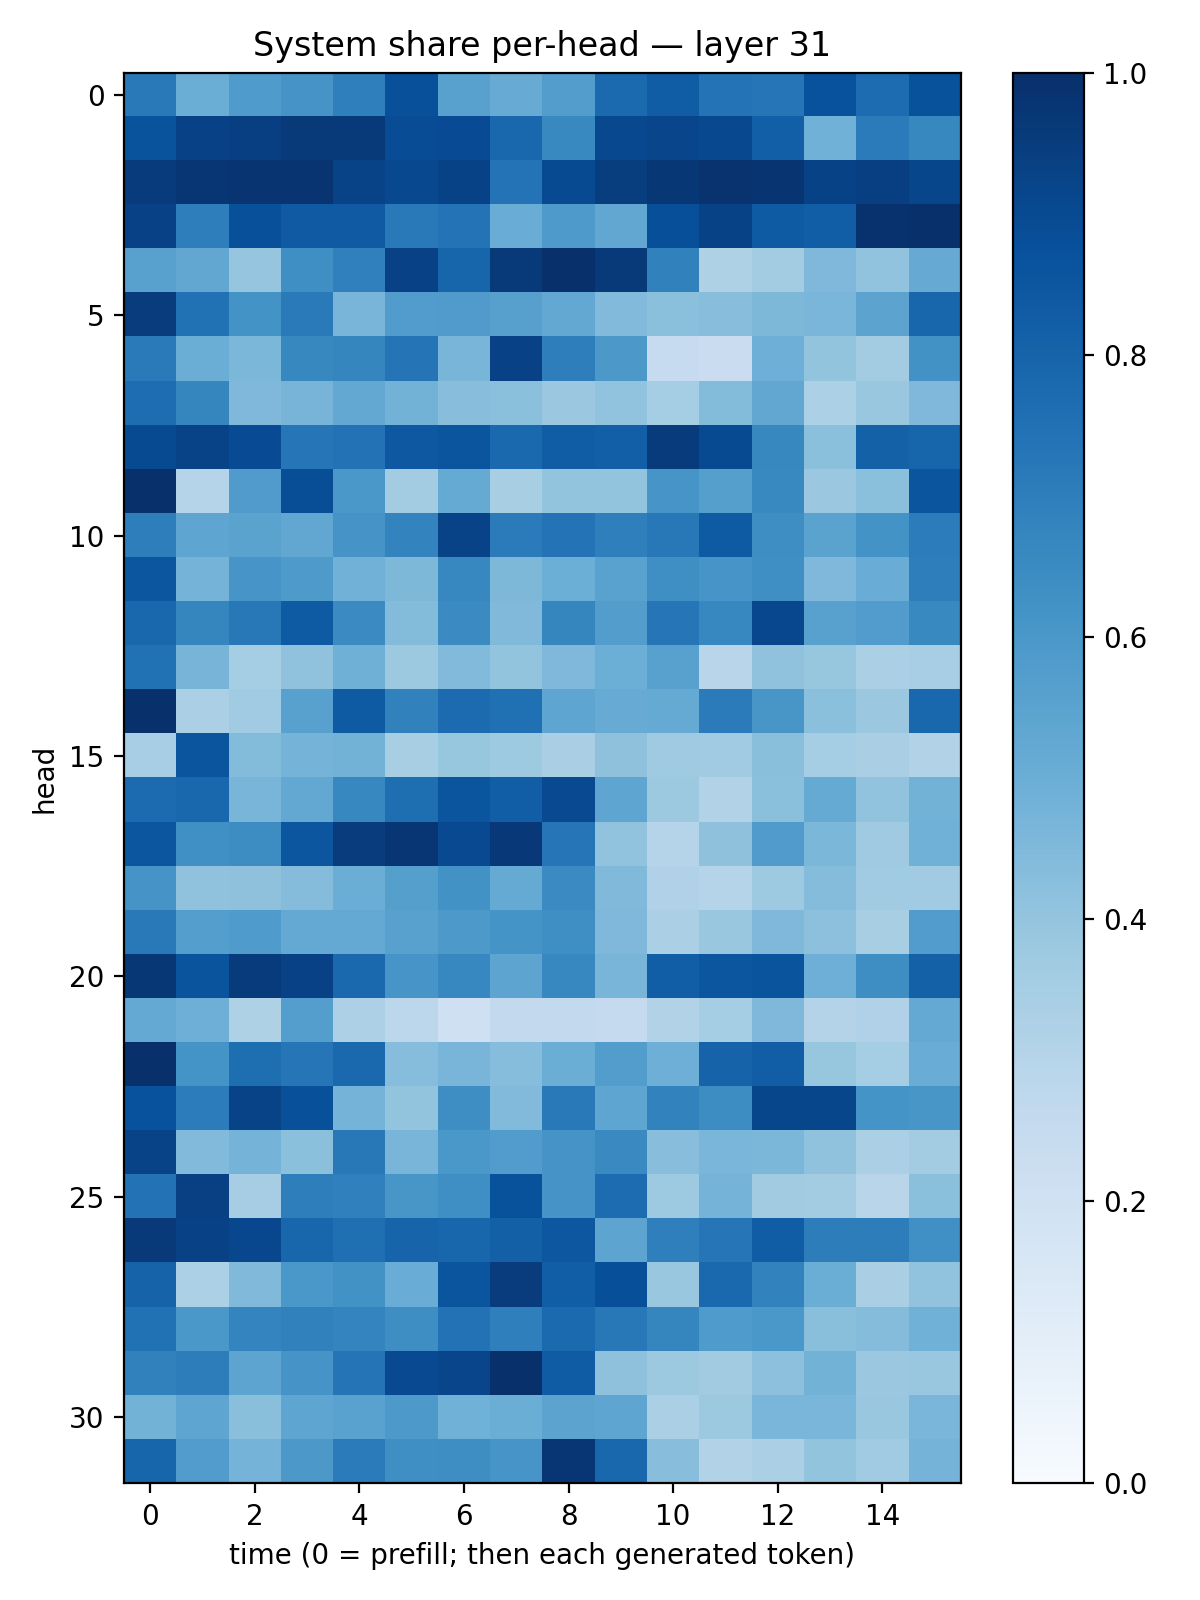

Source data for this figure (header and first rows):
0.7165901, 0.50379837, 0.5846402, 0.6131902, 0.69416475, 0.87856007, 0.5553471, 0.5095092, 0.5721334, 0.776813, 0.8272101, 0.74055445, 0.7324712, 0.8716502, 0.7658506, 0.8685724
0.8644, 0.9319, 0.9404, 0.9603, 0.9598, 0.8904, 0.8944, 0.7852, 0.6568, 0.9059, 0.9169, 0.9052, 0.8184, 0.4853, 0.7071, 0.6623
0.9558, 0.9754, 0.9831, 0.9775, 0.9245, 0.9024, 0.9287, 0.7396, 0.8977, 0.9453, 0.9712, 0.9872, 0.9828, 0.9263, 0.9414, 0.9122
0.9323, 0.6959, 0.8787, 0.8367, 0.8389, 0.7156, 0.74, 0.5056, 0.5898, 0.5277, 0.8805, 0.9286, 0.8356, 0.8227, 0.9897, 0.9975
0.5578, 0.5288, 0.3967, 0.6337, 0.6894, 0.9322, 0.7948, 0.9574, 0.9974, 0.9639, 0.6844, 0.3224, 0.3587, 0.4501, 0.4033, 0.5132
0.9502, 0.7485, 0.6198, 0.7138, 0.4678, 0.5772, 0.5792, 0.5615, 0.5247, 0.4444, 0.4215, 0.4279, 0.4558, 0.4638, 0.5438, 0.7916
0.7112, 0.5015, 0.4592, 0.662, 0.6693, 0.7366, 0.4669, 0.9336, 0.6979, 0.5971, 0.2471, 0.2291, 0.4959, 0.399, 0.3563, 0.6245
0.7622, 0.6716, 0.4512, 0.4719, 0.5272, 0.4793, 0.426, 0.4194, 0.3823, 0.4051, 0.355, 0.4375, 0.5278, 0.3301, 0.3849, 0.4522
0.8974, 0.9233, 0.894, 0.7273, 0.7447, 0.8461, 0.8567, 0.7784, 0.8257, 0.8181, 0.9542, 0.8948, 0.6608, 0.4188, 0.8094, 0.7948
0.9952, 0.2988, 0.5812, 0.8865, 0.5996, 0.3567, 0.5157, 0.3427, 0.3998, 0.3986, 0.608, 0.5641, 0.6582, 0.3821, 0.4199, 0.8566
0.6974, 0.5366, 0.5485, 0.5282, 0.6099, 0.6795, 0.9222, 0.7107, 0.7408, 0.6916, 0.7226, 0.8347, 0.6382, 0.5478, 0.6203, 0.705
0.8528, 0.4765, 0.6077, 0.5879, 0.481, 0.4545, 0.6642, 0.4537, 0.4968, 0.5513, 0.6365, 0.6065, 0.6358, 0.4496, 0.5066, 0.6982
0.7857, 0.6709, 0.7222, 0.8326, 0.6497, 0.4401, 0.649, 0.4455, 0.671, 0.5712, 0.7285, 0.6644, 0.9072, 0.5569, 0.5761, 0.6568
0.7477, 0.4714, 0.3543, 0.4082, 0.4901, 0.3766, 0.442, 0.399, 0.4519, 0.4981, 0.5575, 0.2924, 0.4088, 0.3943, 0.3358, 0.346
0.9992, 0.3327, 0.3669, 0.5576, 0.8326, 0.6858, 0.7732, 0.7509, 0.5354, 0.5109, 0.5161, 0.7093, 0.6037, 0.4205, 0.3809, 0.7882
0.3474, 0.8574, 0.4379, 0.4745, 0.48, 0.3407, 0.3942, 0.3745, 0.3378, 0.4138, 0.3699, 0.365, 0.4248, 0.3539, 0.3393, 0.3109
0.7703, 0.787, 0.465, 0.5244, 0.6677, 0.7612, 0.8577, 0.8214, 0.9, 0.5362, 0.3754, 0.314, 0.4198, 0.5186, 0.4053, 0.4803
0.853, 0.6301, 0.644, 0.852, 0.9518, 0.9732, 0.902, 0.967, 0.734, 0.406, 0.303, 0.414, 0.5809, 0.4606, 0.3691, 0.4867
0.6099, 0.4078, 0.412, 0.4373, 0.5005, 0.5625, 0.6214, 0.5189, 0.6503, 0.4476, 0.319, 0.3034, 0.372, 0.4363, 0.3654, 0.3635
0.7155, 0.5676, 0.5846, 0.5211, 0.5214, 0.5573, 0.5919, 0.6145, 0.6337, 0.4508, 0.3346, 0.3843, 0.4515, 0.4173, 0.3424, 0.5758
0.9726, 0.8633, 0.9544, 0.9334, 0.7808, 0.6069, 0.6658, 0.5396, 0.6653, 0.4674, 0.8226, 0.853, 0.8627, 0.4933, 0.6404, 0.8088
0.5197, 0.4947, 0.3236, 0.569, 0.3257, 0.2809, 0.2053, 0.2592, 0.2603, 0.2507, 0.3129, 0.3528, 0.4509, 0.305, 0.3193, 0.5219
0.9939, 0.6165, 0.7607, 0.7333, 0.7849, 0.4335, 0.4656, 0.4312, 0.5018, 0.5731, 0.4955, 0.8036, 0.8207, 0.3919, 0.3544, 0.507
0.8716, 0.705, 0.9238, 0.8785, 0.4729, 0.3984, 0.6372, 0.4429, 0.7151, 0.5371, 0.6798, 0.642, 0.9117, 0.9102, 0.6137, 0.6025
0.9236, 0.4429, 0.4731, 0.4187, 0.7204, 0.4664, 0.6014, 0.5746, 0.6096, 0.6547, 0.4258, 0.4626, 0.4605, 0.4096, 0.3328, 0.3587
0.7437, 0.9361, 0.35, 0.6961, 0.6882, 0.6047, 0.6359, 0.8683, 0.611, 0.7672, 0.3722, 0.4763, 0.363, 0.3579, 0.2898, 0.4211
0.9601, 0.9327, 0.9074, 0.7927, 0.7561, 0.7977, 0.7918, 0.8162, 0.8487, 0.5408, 0.6922, 0.7293, 0.8259, 0.6995, 0.7025, 0.631
0.8036, 0.3297, 0.449, 0.5996, 0.6216, 0.5064, 0.8592, 0.9528, 0.8221, 0.8792, 0.3864, 0.7803, 0.6798, 0.5017, 0.3381, 0.4028
0.7495, 0.601, 0.6726, 0.6869, 0.6728, 0.6368, 0.7438, 0.6923, 0.7764, 0.7195, 0.6696, 0.5858, 0.6002, 0.4226, 0.4373, 0.4855
0.6868, 0.702, 0.5396, 0.611, 0.735, 0.8995, 0.9154, 0.9957, 0.8314, 0.4114, 0.376, 0.3615, 0.4166, 0.4797, 0.3819, 0.3831
0.4781, 0.5385, 0.424, 0.5382, 0.552, 0.5907, 0.4875, 0.5009, 0.5438, 0.5381, 0.3348, 0.3764, 0.4641, 0.4624, 0.3858, 0.4623
0.7959, 0.577, 0.4741, 0.5961, 0.7102, 0.635, 0.6402, 0.606, 0.9757, 0.7857, 0.4258, 0.314, 0.3352, 0.4007, 0.3662, 0.4752
